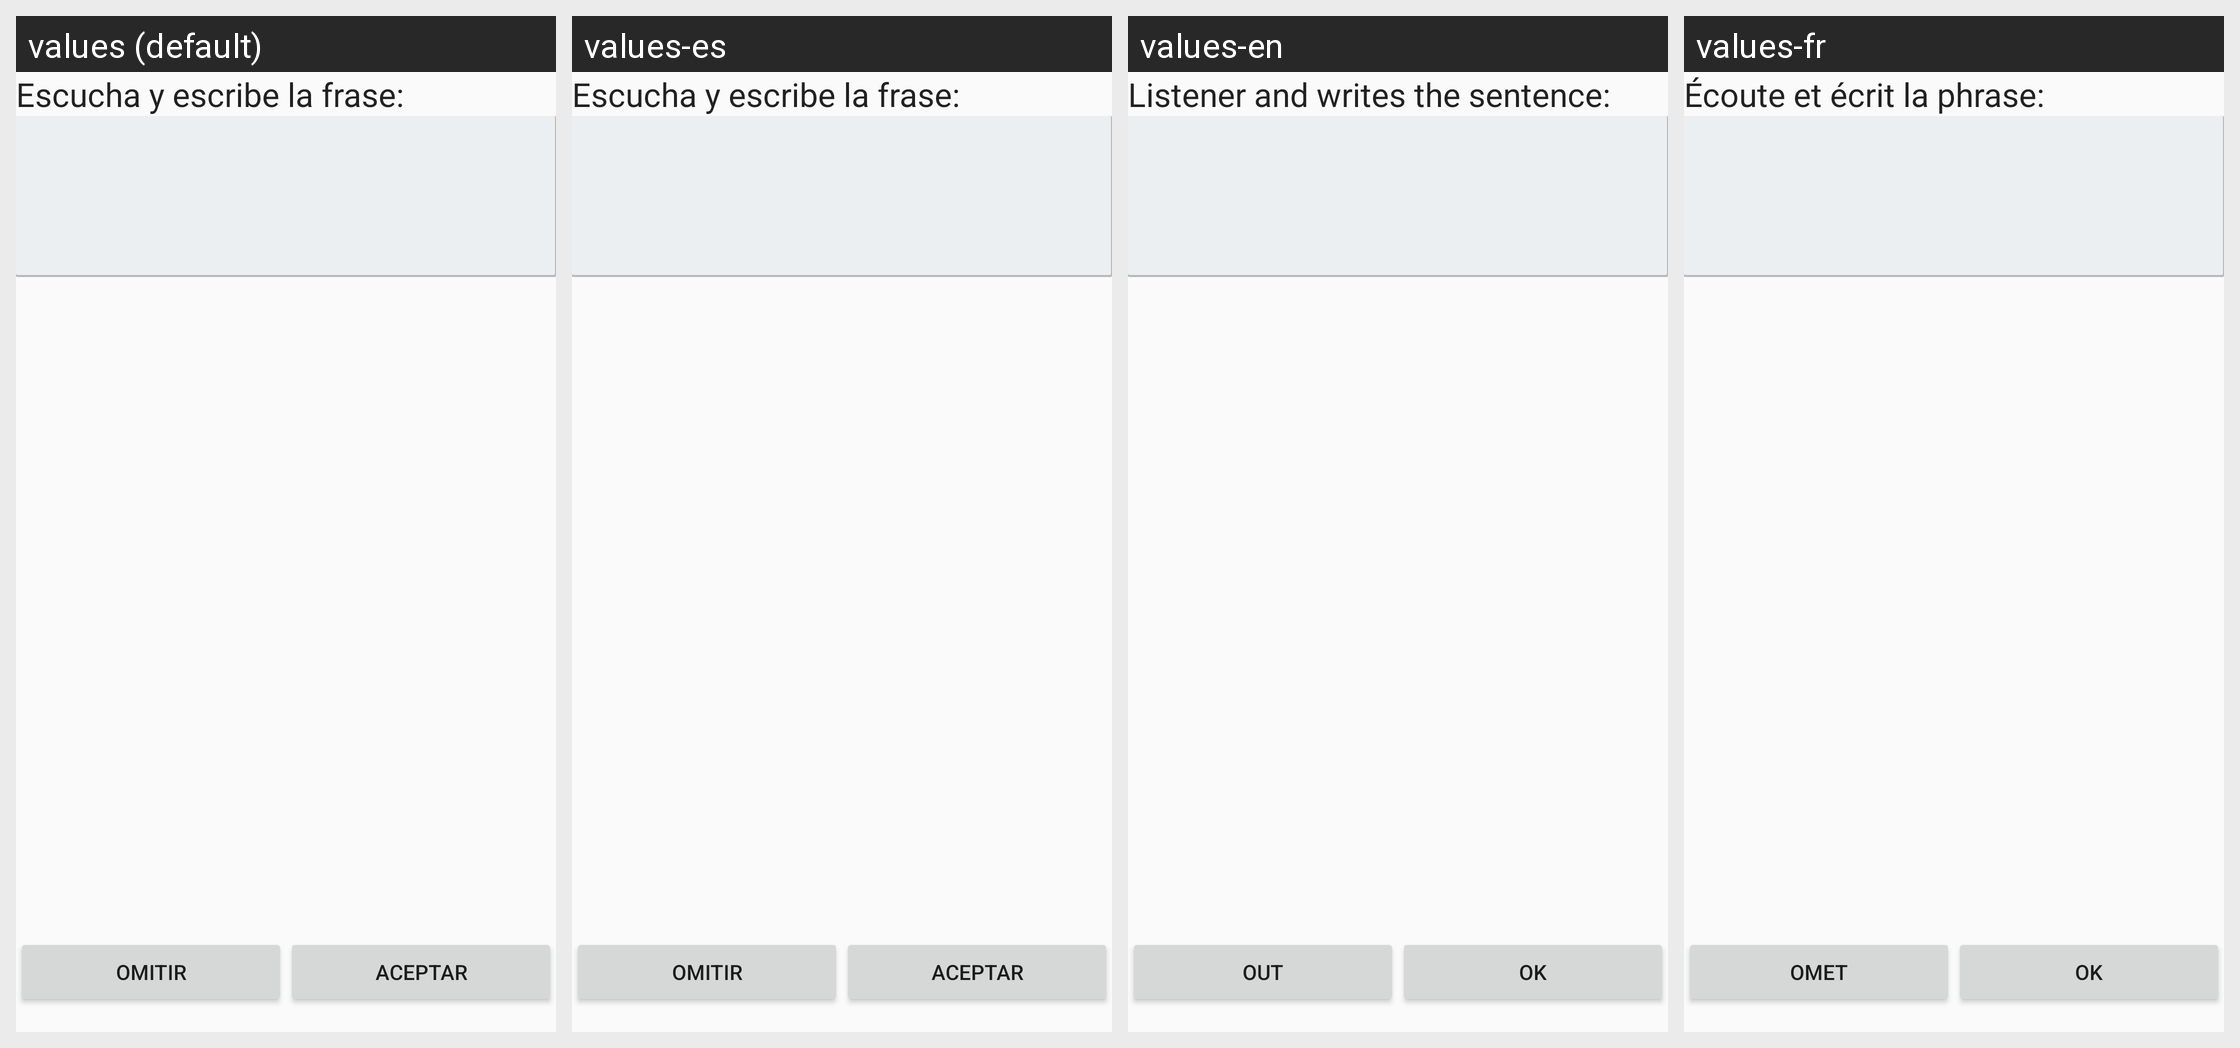

The same Android screen rendered under several of its app's locales, left to right. List the strings drawn on it with the default value and each locale's translation.
Android screen res/layout/fragment_exercise_type_four.xml rendered under 4 locales, left to right: values (default), values-es, values-en, values-fr. Device: Nexus 5 (rendered at 1080×1920; each locale shown at half size, 540×960, under a caption strip naming it); theme AppTheme.
Other locales in the repository, not shown: values-it, values-pt.
Strings drawn on this screen, with the default value and each locale's value (text and hints the layout hard-codes, and strings that could not be matched under every locale, appear in the picture but are not listed):

info_listen
  values: Escucha y escribe la frase:
  values-es: Escucha y escribe la frase:
  values-en: Listener and writes the sentence:
  values-fr: Écoute et écrit la phrase:

out
  values: Omitir
  values-es: Omitir
  values-en: Out
  values-fr: Omet

ok
  values: Aceptar
  values-es: Aceptar
  values-en: Ok
  values-fr: Ok
